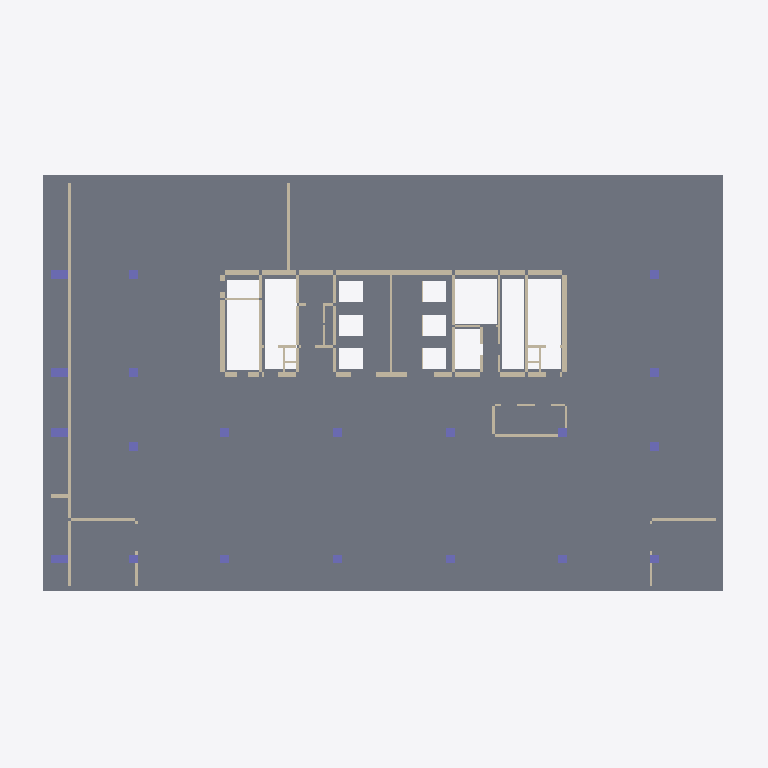
Plan cut of the same IFC building model at storey 'B7' (level -27.00 m, cut at -25.60 m), seen from above with north up, elements coloured by IFC class: 47 walls (beige), 20 columns (violet), 1 slab (grey). Cut surfaces are drawn darker.
Extent 56.8 m × 35.8 m × 118.9 m (x, y, z). Storeys (28): B8 at -30.60 m; B7 at -27.00 m; B6 at -23.40 m; B5 at -19.80 m; B4 at -16.20 m; B3 at -12.60 m; B2 at -9.00 m; B1 at -5.00 m; F01 at 0.00 m; F02 at 6.00 m; F03 at 11.00 m; F04 at 15.80 m; F05 at 20.60 m; F06 at 25.40 m; F07 at 30.20 m; F08 at 34.40 m. Elements (2485): 2039 IfcWall, 342 IfcColumn, 72 IfcCurtainWall, 28 IfcSlab, 4 IfcBuildingElementProxy.

HEADER;
FILE_DESCRIPTION(('ViewDefinition [CoordinationView]'),'2;1');
FILE_NAME('','2026-09-10T21:22:48',(''),(''),'IfcOpenShell 0.8.0','IfcOpenShell 0.8.0','');
FILE_SCHEMA(('IFC4'));
ENDSEC;
DATA;
#8=IFCPROJECT('1KrXR8Bt145RVrwbGl_NyU',$,'Jeongrim3 INNOCEAN - Preliminary PDF conversion',$,$,$,$,(#3),#7);
#12=IFCSITE('2BQ2nGr9T7LhZO0Sk5tZ7Y',$,'Site',$,$,#11,$,$,.ELEMENT.,$,$,$,$,$);
#16=IFCBUILDING('2ztq_5Z8L5sxzWY26nrBOe',$,'INNOCEAN',$,$,#15,$,$,.ELEMENT.,$,$,$);
#22=IFCBUILDINGSTOREY('1hMYeOmaPByOa4as1fT_od',$,'B8',$,$,#21,$,$,.ELEMENT.,-30600.0);
#1047=IFCBUILDINGSTOREY('0bZSBv5IzBneYcprOuRntA',$,'B7',$,$,#1046,$,$,.ELEMENT.,-27000.0);
#1988=IFCBUILDINGSTOREY('1HxjjRs1D6zRD9_tGdTkYo',$,'B6',$,$,#1987,$,$,.ELEMENT.,-23400.0);
#2989=IFCBUILDINGSTOREY('2RUG9Jx7nBAehxYjURvFre',$,'B5',$,$,#2988,$,$,.ELEMENT.,-19800.0);
#3990=IFCBUILDINGSTOREY('0IYnICbJ52HfO0ZZEZtIZc',$,'B4',$,$,#3989,$,$,.ELEMENT.,-16200.0);
#4979=IFCBUILDINGSTOREY('2WMyBw1pf4wvI37_gWqjnE',$,'B3',$,$,#4978,$,$,.ELEMENT.,-12600.0);
#5980=IFCBUILDINGSTOREY('0IAmUdNoz9GORU9xiJ9N03',$,'B2',$,$,#5979,$,$,.ELEMENT.,-9000.0);
#6885=IFCBUILDINGSTOREY('2BKNb26_jCuAVJFoI34xYU',$,'B1',$,$,#6884,$,$,.ELEMENT.,-5000.0);
#7958=IFCBUILDINGSTOREY('0Pdzn5bAf3E8htjzTnvIbG',$,'F01',$,$,#7957,$,$,.ELEMENT.,0.0);
#8875=IFCBUILDINGSTOREY('1C7AfS6UH8k8$pYPsMY2zR',$,'F02',$,$,#8874,$,$,.ELEMENT.,6000.0);
#9804=IFCBUILDINGSTOREY('2_I4ehyv10NOuDtYO36MyU',$,'F03',$,$,#9803,$,$,.ELEMENT.,11000.0);
#10841=IFCBUILDINGSTOREY('2Y_jM_q854kA6RGbcciwz1',$,'F04',$,$,#10840,$,$,.ELEMENT.,15800.0);
#12118=IFCBUILDINGSTOREY('0u7doCWUf6fOjlBzsWFh6O',$,'F05',$,$,#12117,$,$,.ELEMENT.,20600.0);
#13287=IFCBUILDINGSTOREY('3C$fIs3hvFCu7YlsszssyO',$,'F06',$,$,#13286,$,$,.ELEMENT.,25400.0);
#14288=IFCBUILDINGSTOREY('3Hm_M3kSL6HhyGdYdhIufY',$,'F07',$,$,#14287,$,$,.ELEMENT.,30200.0);
#15481=IFCBUILDINGSTOREY('3lsKyrH_vFdOOxUpyvi8IQ',$,'F08',$,$,#15480,$,$,.ELEMENT.,34400.0);
#16674=IFCBUILDINGSTOREY('1QKVwm4h9DQBGu2tJeQHxX',$,'F09',$,$,#16673,$,$,.ELEMENT.,38600.0);
#17867=IFCBUILDINGSTOREY('1Qrd9QGrz18A1Rsh_jMznn',$,'F10',$,$,#17866,$,$,.ELEMENT.,42800.0);
#19060=IFCBUILDINGSTOREY('0TvWHOQYXBXRUPvgcfZuKT',$,'F11',$,$,#19059,$,$,.ELEMENT.,47000.0);
#20253=IFCBUILDINGSTOREY('0ohKynziPCiwKfPkTHR5sf',$,'F12',$,$,#20252,$,$,.ELEMENT.,51200.0);
#21446=IFCBUILDINGSTOREY('2L6DNx91P1_u0$o7FWoiq9',$,'F13',$,$,#21445,$,$,.ELEMENT.,55400.0);
#22639=IFCBUILDINGSTOREY('1kMYkMCXv1TgtZXHuozkSs',$,'F14',$,$,#22638,$,$,.ELEMENT.,59600.0);
#23808=IFCBUILDINGSTOREY('0zJqGYyQfCpR7EBu_636Ld',$,'F15',$,$,#23807,$,$,.ELEMENT.,63800.0);
#24977=IFCBUILDINGSTOREY('0vSjTJjhPEfxLXleq$6GmJ',$,'F16',$,$,#24976,$,$,.ELEMENT.,68000.0);
#26146=IFCBUILDINGSTOREY('2OEQ24MwH9JR5rFxSqKFpN',$,'F17',$,$,#26145,$,$,.ELEMENT.,72200.0);
#27495=IFCBUILDINGSTOREY('11MCLiGpb3aB7EsRgjGFO0',$,'F18',$,$,#27494,$,$,.ELEMENT.,76400.0);
#28760=IFCBUILDINGSTOREY('2pRREXu0HCOBF1yS4vkzPz',$,'F19',$,$,#28759,$,$,.ELEMENT.,80600.0);
#29701=IFCBUILDINGSTOREY('0uBItWyUD3_Qnwd0jHD93Q',$,'RF',$,$,#29700,$,$,.ELEMENT.,84800.0);
#1055=IFCSLAB('0RZFzVA656Ixl7QzX94bkr',$,'B7_Slab_B7_001','Footprint and voids visually traced; thickness assumed 250 mm',$,#1053,#1054,$,$);
#1127=IFCWALL('24ri$Ec9X31AKheKBl5KBT',$,'B7_Walls_B7_006','Wall-layer closed loops and paired parallel lines 75-425 mm; incomplete/unclassified partitions remain in reference',$,#1125,#1126,$,$);
#1355=IFCWALL('3lmVrB5A5FFfjMzJbH2DyC',$,'B7_Walls_B7_025','Wall-layer closed loops and paired parallel lines 75-425 mm; incomplete/unclassified partitions remain in reference',$,#1353,#1354,$,$);
#1523=IFCWALL('3i8OZBQk56TAi2Y3lsRwRW',$,'B7_Walls_B7_039','Wall-layer closed loops and paired parallel lines 75-425 mm; incomplete/unclassified partitions remain in reference',$,#1521,#1522,$,$);
#1715=IFCWALL('1Jtbc7DoP9CR6fqcP3dRd1',$,'B7_Walls_B7_055','Wall-layer closed loops and paired parallel lines 75-425 mm; incomplete/unclassified partitions remain in reference',$,#1713,#1714,$,$);
#1271=IFCWALL('1makv0ccXEYvkI$4SndhkA',$,'B7_Walls_B7_018','Wall-layer closed loops and paired parallel lines 75-425 mm; incomplete/unclassified partitions remain in reference',$,#1269,#1270,$,$);
#1199=IFCWALL('3B4I2fxGL6vO1fEPKQEj5P',$,'B7_Walls_B7_012','Wall-layer closed loops and paired parallel lines 75-425 mm; incomplete/unclassified partitions remain in reference',$,#1197,#1198,$,$);
#1175=IFCWALL('2PMiTxuEn0Qh$92S$RwveL',$,'B7_Walls_B7_010','Wall-layer closed loops and paired parallel lines 75-425 mm; incomplete/unclassified partitions remain in reference',$,#1173,#1174,$,$);
#1187=IFCWALL('314s$KbT12xQQkNcgdNRCB',$,'B7_Walls_B7_011','Wall-layer closed loops and paired parallel lines 75-425 mm; incomplete/unclassified partitions remain in reference',$,#1185,#1186,$,$);
#1595=IFCWALL('1LtT1e$2L2RBemz4iQvFQ7',$,'B7_Walls_B7_045','Wall-layer closed loops and paired parallel lines 75-425 mm; incomplete/unclassified partitions remain in reference',$,#1593,#1594,$,$);
#1079=IFCWALL('3v9oSkhrLE6RKVXQ7Tw_Ut',$,'B7_Walls_B7_002','Wall-layer closed loops and paired parallel lines 75-425 mm; incomplete/unclassified partitions remain in reference',$,#1077,#1078,$,$);
#1115=IFCWALL('33WI3$z5v5Mv6G22EjiDVV',$,'B7_Walls_B7_005','Wall-layer closed loops and paired parallel lines 75-425 mm; incomplete/unclassified partitions remain in reference',$,#1113,#1114,$,$);
#1655=IFCWALL('20JXIWYCvB1xUhU$IdYvWP',$,'B7_Walls_B7_050','Wall-layer closed loops and paired parallel lines 75-425 mm; incomplete/unclassified partitions remain in reference',$,#1653,#1654,$,$);
#1667=IFCWALL('0W7CyAucT6cvWSBb9nTdL8',$,'B7_Walls_B7_051','Wall-layer closed loops and paired parallel lines 75-425 mm; incomplete/unclassified partitions remain in reference',$,#1665,#1666,$,$);
#1259=IFCWALL('0QLe47nBnDhxAureC8jC3b',$,'B7_Walls_B7_017','Wall-layer closed loops and paired parallel lines 75-425 mm; incomplete/unclassified partitions remain in reference',$,#1257,#1258,$,$);
#1415=IFCWALL('3mkBcBj511C9ezxLRgQhI3',$,'B7_Walls_B7_030','Wall-layer closed loops and paired parallel lines 75-425 mm; incomplete/unclassified partitions remain in reference',$,#1413,#1414,$,$);
#1727=IFCWALL('1nRcU7Z1b6R9T5JkxniAz1',$,'B7_Walls_B7_056','Wall-layer closed loops and paired parallel lines 75-425 mm; incomplete/unclassified partitions remain in reference',$,#1725,#1726,$,$);
#1799=IFCCOLUMN('1bPXR5G_n8phQvkMXI5BCB',$,'B7_Columns_B7_006','PDF vector recovery',$,#1797,#1798,$,$);
#1907=IFCCOLUMN('1oV7gOQTfDCQ8PJ$v6KMXm',$,'B7_Columns_B7_015','PDF vector recovery',$,#1905,#1906,$,$);
#1919=IFCCOLUMN('0Nd$W1d5vFXhFFRuT0ohRh',$,'B7_Columns_B7_016','PDF vector recovery',$,#1917,#1918,$,$);
#1583=IFCWALL('1rQtQ8qWz0yQO6rHMTV2tq',$,'B7_Walls_B7_044','Wall-layer closed loops and paired parallel lines 75-425 mm; incomplete/unclassified partitions remain in reference',$,#1581,#1582,$,$);
#1559=IFCWALL('1li_ssOG99784BN$46hhhM',$,'B7_Walls_B7_042','Wall-layer closed loops and paired parallel lines 75-425 mm; incomplete/unclassified partitions remain in reference',$,#1557,#1558,$,$);
#1895=IFCCOLUMN('3_3p7$eGP3kfN0UtdF$iGK',$,'B7_Columns_B7_014','PDF vector recovery',$,#1893,#1894,$,$);
#1535=IFCWALL('2ZsNZP64H8QhO5zDVmfEHm',$,'B7_Walls_B7_040','Wall-layer closed loops and paired parallel lines 75-425 mm; incomplete/unclassified partitions remain in reference',$,#1533,#1534,$,$);
#1475=IFCWALL('0UdePIfDj6khi9vrtZdfbU',$,'B7_Walls_B7_035','Wall-layer closed loops and paired parallel lines 75-425 mm; incomplete/unclassified partitions remain in reference',$,#1473,#1474,$,$);
#1487=IFCWALL('0_yjjO8TT38QwrFyIomDVU',$,'B7_Walls_B7_036','Wall-layer closed loops and paired parallel lines 75-425 mm; incomplete/unclassified partitions remain in reference',$,#1485,#1486,$,$);
#1607=IFCWALL('2Gc122iLjC9unZYEXf$xB7',$,'B7_Walls_B7_046','Wall-layer closed loops and paired parallel lines 75-425 mm; incomplete/unclassified partitions remain in reference',$,#1605,#1606,$,$);
#1331=IFCWALL('3aFVFesnrF_R_jIN0BDDtW',$,'B7_Walls_B7_023','Wall-layer closed loops and paired parallel lines 75-425 mm; incomplete/unclassified partitions remain in reference',$,#1329,#1330,$,$);
#1343=IFCWALL('2AyiYlTfv2FBapu232ntAC',$,'B7_Walls_B7_024','Wall-layer closed loops and paired parallel lines 75-425 mm; incomplete/unclassified partitions remain in reference',$,#1341,#1342,$,$);
#1319=IFCWALL('0HSIoHqM96pPemqv7ZpmCB',$,'B7_Walls_B7_022','Wall-layer closed loops and paired parallel lines 75-425 mm; incomplete/unclassified partitions remain in reference',$,#1317,#1318,$,$);
#1463=IFCWALL('2sruyNNdf0Zf4fFvJENqXR',$,'B7_Walls_B7_034','Wall-layer closed loops and paired parallel lines 75-425 mm; incomplete/unclassified partitions remain in reference',$,#1461,#1462,$,$);
#1391=IFCWALL('2C7gydl$HC9OnXecr5WQ3K',$,'B7_Walls_B7_028','Wall-layer closed loops and paired parallel lines 75-425 mm; incomplete/unclassified partitions remain in reference',$,#1389,#1390,$,$);
#1403=IFCWALL('3odLi6oSzAIvDREFgNn6$t',$,'B7_Walls_B7_029','Wall-layer closed loops and paired parallel lines 75-425 mm; incomplete/unclassified partitions remain in reference',$,#1401,#1402,$,$);
#1427=IFCWALL('0TRdAFe9D2rubQ8LDVAfCP',$,'B7_Walls_B7_031','Wall-layer closed loops and paired parallel lines 75-425 mm; incomplete/unclassified partitions remain in reference',$,#1425,#1426,$,$);
#1763=IFCCOLUMN('1n2012RmD7MgeTuU80pnDv',$,'B7_Columns_B7_003','PDF vector recovery',$,#1761,#1762,$,$);
#1751=IFCCOLUMN('1ZjLg$s8H5Gf7uo65uLqfq',$,'B7_Columns_B7_002','PDF vector recovery',$,#1749,#1750,$,$);
#1775=IFCCOLUMN('1mM0l7nznEwgkTQBgYYlDt',$,'B7_Columns_B7_004','PDF vector recovery',$,#1773,#1774,$,$);
#1787=IFCCOLUMN('13X1chVC16WhhFkaiB6CjN',$,'B7_Columns_B7_005','PDF vector recovery',$,#1785,#1786,$,$);
#1847=IFCCOLUMN('3Z3KpoZkj51wLLPsUXUPDy',$,'B7_Columns_B7_010','PDF vector recovery',$,#1845,#1846,$,$);
#1859=IFCCOLUMN('2gAxAToCPCfQe_m67$F6$H',$,'B7_Columns_B7_011','PDF vector recovery',$,#1857,#1858,$,$);
#1871=IFCCOLUMN('2N7ANAcSH9lgWmMkVvfyBE',$,'B7_Columns_B7_012','PDF vector recovery',$,#1869,#1870,$,$);
#1943=IFCCOLUMN('2SlRRiVxrDrA2AgSRaFsEy',$,'B7_Columns_B7_018','PDF vector recovery',$,#1941,#1942,$,$);
#1931=IFCCOLUMN('0Js2tXb$z2Qvx9Ce5Jw6xH',$,'B7_Columns_B7_017','PDF vector recovery',$,#1929,#1930,$,$);
#1979=IFCCOLUMN('3sz$OH5y16AxPlOLD4TwVp',$,'B7_Columns_B7_021','PDF vector recovery',$,#1977,#1978,$,$);
#1067=IFCWALL('1phmjWSHL5GxMm47l_c5qq',$,'B7_Walls_B7_001','Wall-layer closed loops and paired parallel lines 75-425 mm; incomplete/unclassified partitions remain in reference',$,#1065,#1066,$,$);
#546=IFCWALL('2cLqaK7Nz08RRO8V9kN8wG',$,'B8_Walls_B8_043','Wall-layer closed loops and paired parallel lines 75-425 mm; incomplete/unclassified partitions remain in reference',$,#544,#545,$,$);
#1619=IFCWALL('0R20neKALFYOGz_u4eIAYT',$,'B7_Walls_B7_047','Wall-layer closed loops and paired parallel lines 75-425 mm; incomplete/unclassified partitions remain in reference',$,#1617,#1618,$,$);
ENDSEC;
